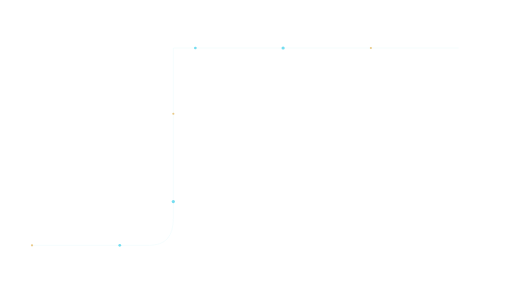
t = 0.00 s
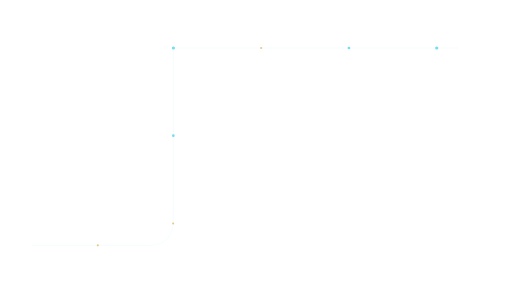
t = 1.15 s
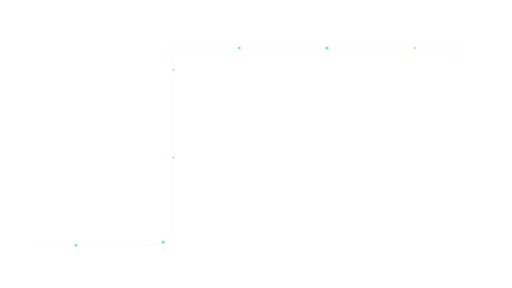
t = 2.30 s
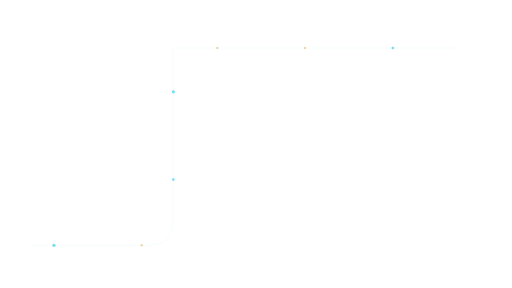
t = 3.45 s

The animated SVG that drew these frames (rendered in a browser with its animation timeline set to each time). Animation: 7 SMIL elements (animateMotion=7); one cycle of 4.60 s, repeats indefinitely.

<svg xmlns="http://www.w3.org/2000/svg" xmlns:xlink="http://www.w3.org/1999/xlink" width="1920" height="1080" viewBox="0 0 1920 1080" role="img" aria-labelledby="title desc"><title id="title">Token trail — Lower detail</title><desc id="desc">Decorative cloud-request movement between interface regions. Loop duration 4.6 seconds. Animate in a modern browser. To use in PowerPoint/video, render frames or record a timed browser playback; SVG import may be static. Transparent source canvas; export alpha as WebM/ProRes 4444 when needed. Preserve animation duration and 1920x1080 aspect ratio. Original artwork, CC BY 4.0. Attribution: AI Update Sources.</desc><defs><linearGradient id="bg" x1="0" y1="0" x2="1" y2="1"><stop stop-color="#061423"/><stop offset="1" stop-color="#0c273d"/></linearGradient><radialGradient id="soft"><stop stop-color="#53d5ec" stop-opacity=".13"/><stop offset="1" stop-color="#53d5ec" stop-opacity="0"/></radialGradient><radialGradient id="quiet"><stop stop-color="#061423" stop-opacity=".40"/><stop offset=".55" stop-color="#061423" stop-opacity=".25"/><stop offset="1" stop-color="#061423" stop-opacity="0"/></radialGradient><linearGradient id="ribbon"><stop stop-color="#53d5ec"/><stop offset=".6" stop-color="#eaf7ff"/><stop offset="1" stop-color="#e5bb69"/></linearGradient></defs><path d="M 120 920 H 560 Q 650 920 650 820 V 180 H 1720" fill="none" stroke="#53d5ec" stroke-width="1" opacity="0.22" /><circle r="4" fill="#e5bb69" opacity=".8"><animateMotion dur="4.6s" begin="0.0s" repeatCount="indefinite" path="M 120 920 H 560 Q 650 920 650 820 V 180 H 1720"/></circle><circle r="5" fill="#53d5ec" opacity=".8"><animateMotion dur="4.6s" begin="-0.6571428571428571s" repeatCount="indefinite" path="M 120 920 H 560 Q 650 920 650 820 V 180 H 1720"/></circle><circle r="6" fill="#53d5ec" opacity=".8"><animateMotion dur="4.6s" begin="-1.3142857142857143s" repeatCount="indefinite" path="M 120 920 H 560 Q 650 920 650 820 V 180 H 1720"/></circle><circle r="4" fill="#e5bb69" opacity=".8"><animateMotion dur="4.6s" begin="-1.9714285714285713s" repeatCount="indefinite" path="M 120 920 H 560 Q 650 920 650 820 V 180 H 1720"/></circle><circle r="5" fill="#53d5ec" opacity=".8"><animateMotion dur="4.6s" begin="-2.6285714285714286s" repeatCount="indefinite" path="M 120 920 H 560 Q 650 920 650 820 V 180 H 1720"/></circle><circle r="6" fill="#53d5ec" opacity=".8"><animateMotion dur="4.6s" begin="-3.2857142857142856s" repeatCount="indefinite" path="M 120 920 H 560 Q 650 920 650 820 V 180 H 1720"/></circle><circle r="4" fill="#e5bb69" opacity=".8"><animateMotion dur="4.6s" begin="-3.9428571428571426s" repeatCount="indefinite" path="M 120 920 H 560 Q 650 920 650 820 V 180 H 1720"/></circle></svg>
